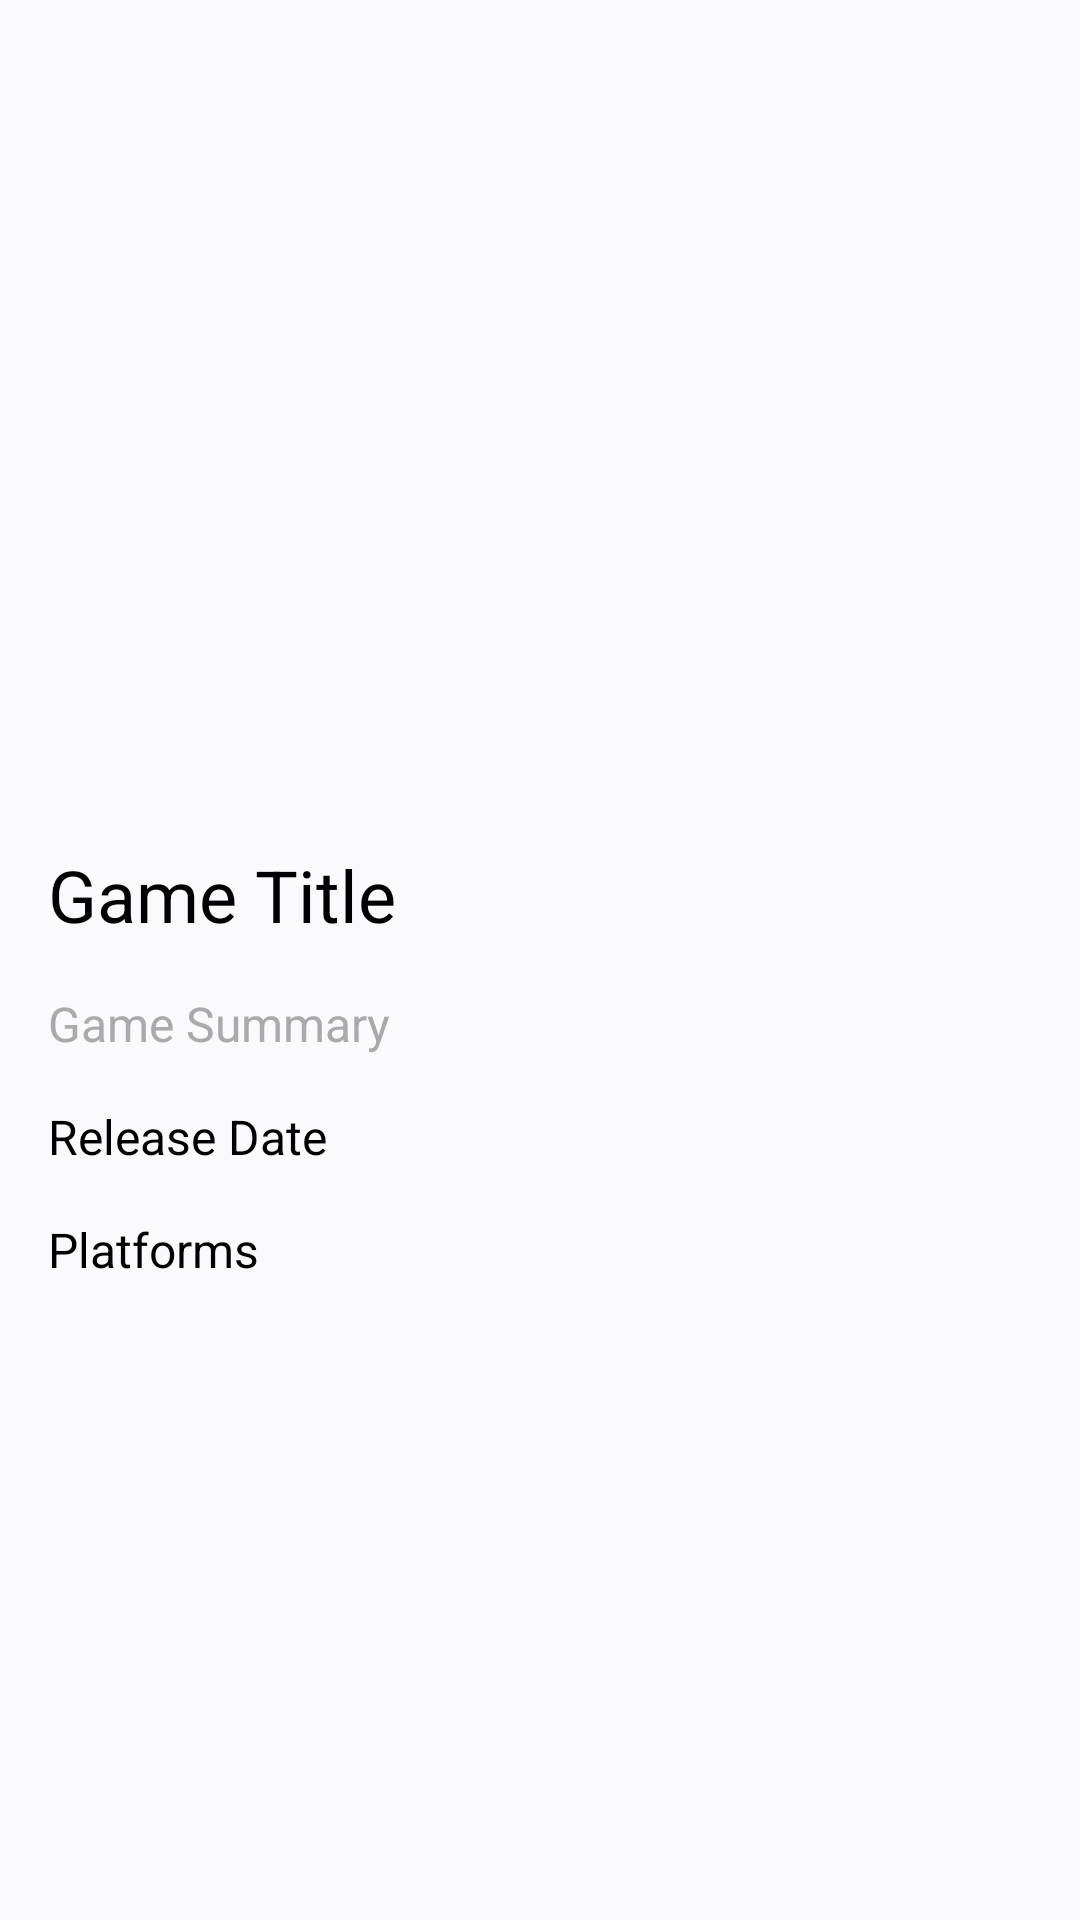

The Android layout XML behind this screen, and the referenced resources:
<!-- AndroidManifest.xml: application theme Theme.B4cklog -->
<!-- res/layout/fragment_game_detail.xml -->
<?xml version="1.0" encoding="utf-8"?>
<LinearLayout xmlns:android="http://schemas.android.com/apk/res/android"
    android:layout_width="match_parent"
    android:layout_height="match_parent"
    android:orientation="vertical"
    android:padding="16dp">

    <ImageView
        android:id="@+id/game_cover"
        android:layout_width="match_parent"
        android:layout_height="250dp"
        android:layout_marginBottom="16dp"
        android:scaleType="centerCrop"/>

    <TextView
        android:id="@+id/game_name"
        android:layout_width="wrap_content"
        android:layout_height="wrap_content"
        android:text="Game Title"
        android:textSize="24sp"
        android:textColor="@android:color/black"/>

    <TextView
        android:id="@+id/game_summary"
        android:layout_width="wrap_content"
        android:layout_height="wrap_content"
        android:text="Game Summary"
        android:textSize="16sp"
        android:textColor="@android:color/darker_gray"
        android:layout_marginTop="16dp"/>

    <TextView
        android:id="@+id/game_release_date"
        android:layout_width="wrap_content"
        android:layout_height="wrap_content"
        android:text="Release Date"
        android:textSize="16sp"
        android:textColor="@android:color/black"
        android:layout_marginTop="16dp"/>

    <TextView
        android:id="@+id/game_platforms"
        android:layout_width="wrap_content"
        android:layout_height="wrap_content"
        android:text="Platforms"
        android:textSize="16sp"
        android:textColor="@android:color/black"
        android:layout_marginTop="16dp" />
</LinearLayout>
<!-- resources referenced by this layout -->
<resources>
  <style name="Theme.B4cklog" parent="Base.Theme.B4cklog" />
  <style name="Base.Theme.B4cklog" parent="Theme.Material3.DynamicColors.Light.NoActionBar" />
</resources>
